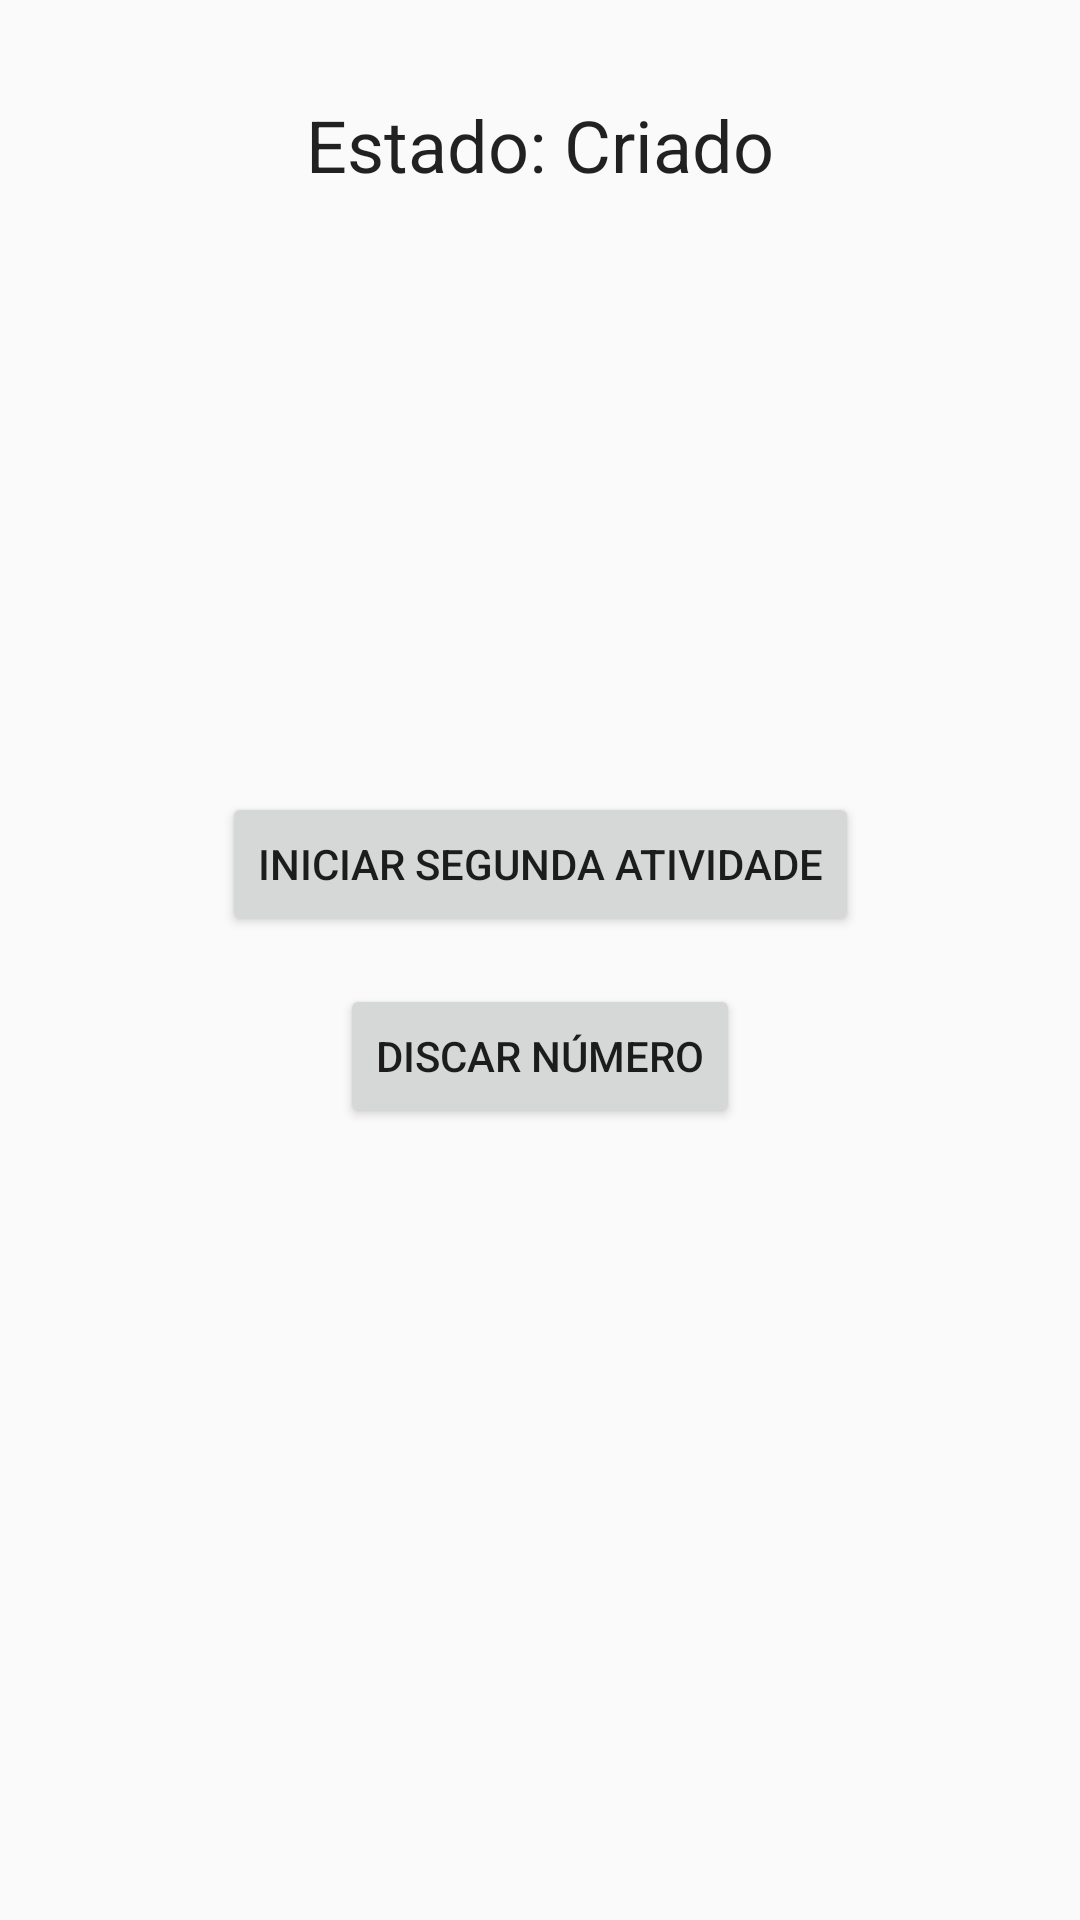

Produce the Android XML layout that renders to this screen, including the resource entries it uses.
<!-- AndroidManifest.xml: application theme AppTheme -->
<!-- res/layout/activity_main.xml -->
<?xml version="1.0" encoding="utf-8"?>
<androidx.constraintlayout.widget.ConstraintLayout
    xmlns:android="http://schemas.android.com/apk/res/android"
    xmlns:app="http://schemas.android.com/apk/res-auto"
    xmlns:tools="http://schemas.android.com/tools"
    android:layout_width="match_parent"
    android:layout_height="match_parent"
    tools:context=".MainActivity">

    
    <TextView
        android:id="@+id/texto_estado"
        android:layout_width="0dp"
        android:layout_height="wrap_content"
        android:layout_marginStart="16dp"
        android:layout_marginTop="32dp"
        android:layout_marginEnd="16dp"
        android:gravity="center"
        android:text="Estado: Criado"
        android:textAppearance="@style/TextAppearance.Material3.HeadlineSmall"
        app:layout_constraintEnd_toEndOf="parent"
        app:layout_constraintStart_toStartOf="parent"
        app:layout_constraintTop_toTopOf="parent" />

    
    <Button
        android:id="@+id/botao_intent_explicito"
        android:layout_width="wrap_content"
        android:layout_height="wrap_content"
        android:text="Iniciar Segunda Atividade"
        app:layout_constraintBottom_toTopOf="@+id/botao_intent_implicito"
        app:layout_constraintEnd_toEndOf="parent"
        app:layout_constraintStart_toStartOf="parent"
        app:layout_constraintTop_toTopOf="parent"
        app:layout_constraintVertical_chainStyle="packed" />

    
    <Button
        android:id="@+id/botao_intent_implicito"
        android:layout_width="wrap_content"
        android:layout_height="wrap_content"
        android:layout_marginTop="16dp"
        android:text="Discar Número"
        app:layout_constraintBottom_toBottomOf="parent"
        app:layout_constraintEnd_toEndOf="parent"
        app:layout_constraintStart_toStartOf="parent"
        app:layout_constraintTop_toBottomOf="@id/botao_intent_explicito" />

</androidx.constraintlayout.widget.ConstraintLayout>
<!-- resources referenced by this layout -->
<resources>
  <style name="AppTheme" parent="Theme.AppCompat.Light.DarkActionBar">
          
          <item name="colorPrimary">@color/colorPrimary</item>
          <item name="colorPrimaryDark">@color/colorPrimaryDark</item>
          <item name="colorAccent">@color/colorAccent</item>
      </style>
  <!-- not gathered from this repository: default colours our renderer supplied (Android Studio template values) -->
  <color name="colorPrimary">#FF6200EE</color>
  <color name="colorPrimaryDark">#FF3700B3</color>
  <color name="colorAccent">#FF03DAC5</color>
</resources>
